Run: headless pygame with SDL's dummy video driver; simulated clock (each Clock.tick advances the game by its frame time, no real sleeping); random seed 0; keys injected as events and as key.get_pressed() state; mouse plan: one left click at the window centre at the start of phase 2, then a move to the lower-right quarter at the start of phase 3.
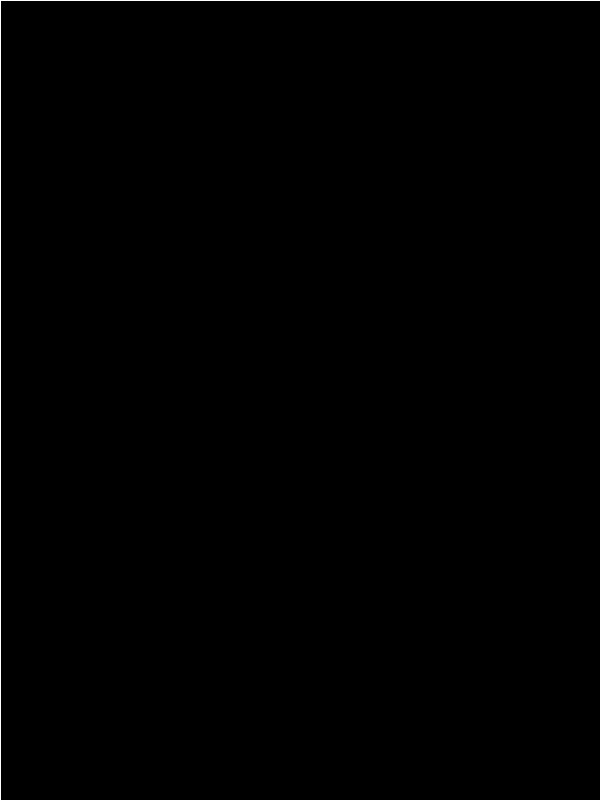
Frame 1 of 4 · flips 1–60 · no input
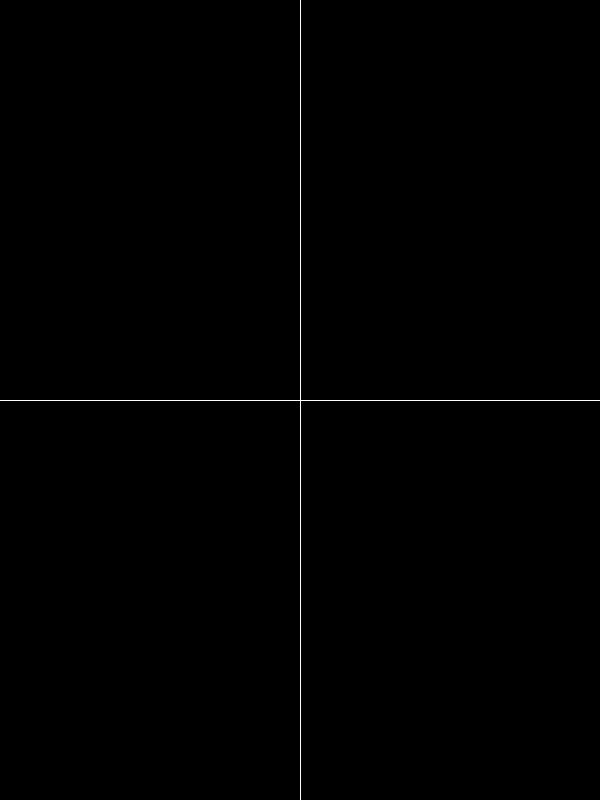
Frame 2 of 4 · flips 61–180 · clicked the window centre · tapped SPACE, RETURN · held RIGHT (→), D
Frame 3 of 4 · flips 181–300 · moved the mouse to the lower-right quarter · held DOWN (↓), S · screen unchanged from frame 2, image omitted
Frame 4 of 4 · flips 301–420 · held LEFT (←), A, UP (↑), W · screen unchanged from frame 3, image omitted

The pygame program that drew these frames:

# PyGame Mouse Events [done using mousemotion event.]
import pygame

x = y = 0
running = True
width, height = 600, 800
screen = pygame.display.set_mode((width, height))
linecolor = (255, 255, 255)
while running:
    event = pygame.event.poll()
    if event.type == pygame.QUIT:
        running = False
    elif event.type == pygame.MOUSEBUTTONDOWN:
        x, y = event.pos

    screen.fill((0, 0, 0))
    # Draw two intersecting lines at the point of click.
    pygame.draw.line(screen, linecolor, (x, 0), (x, height))
    pygame.draw.line(screen, linecolor, (0, y), (width, y))
    pygame.display.flip()
